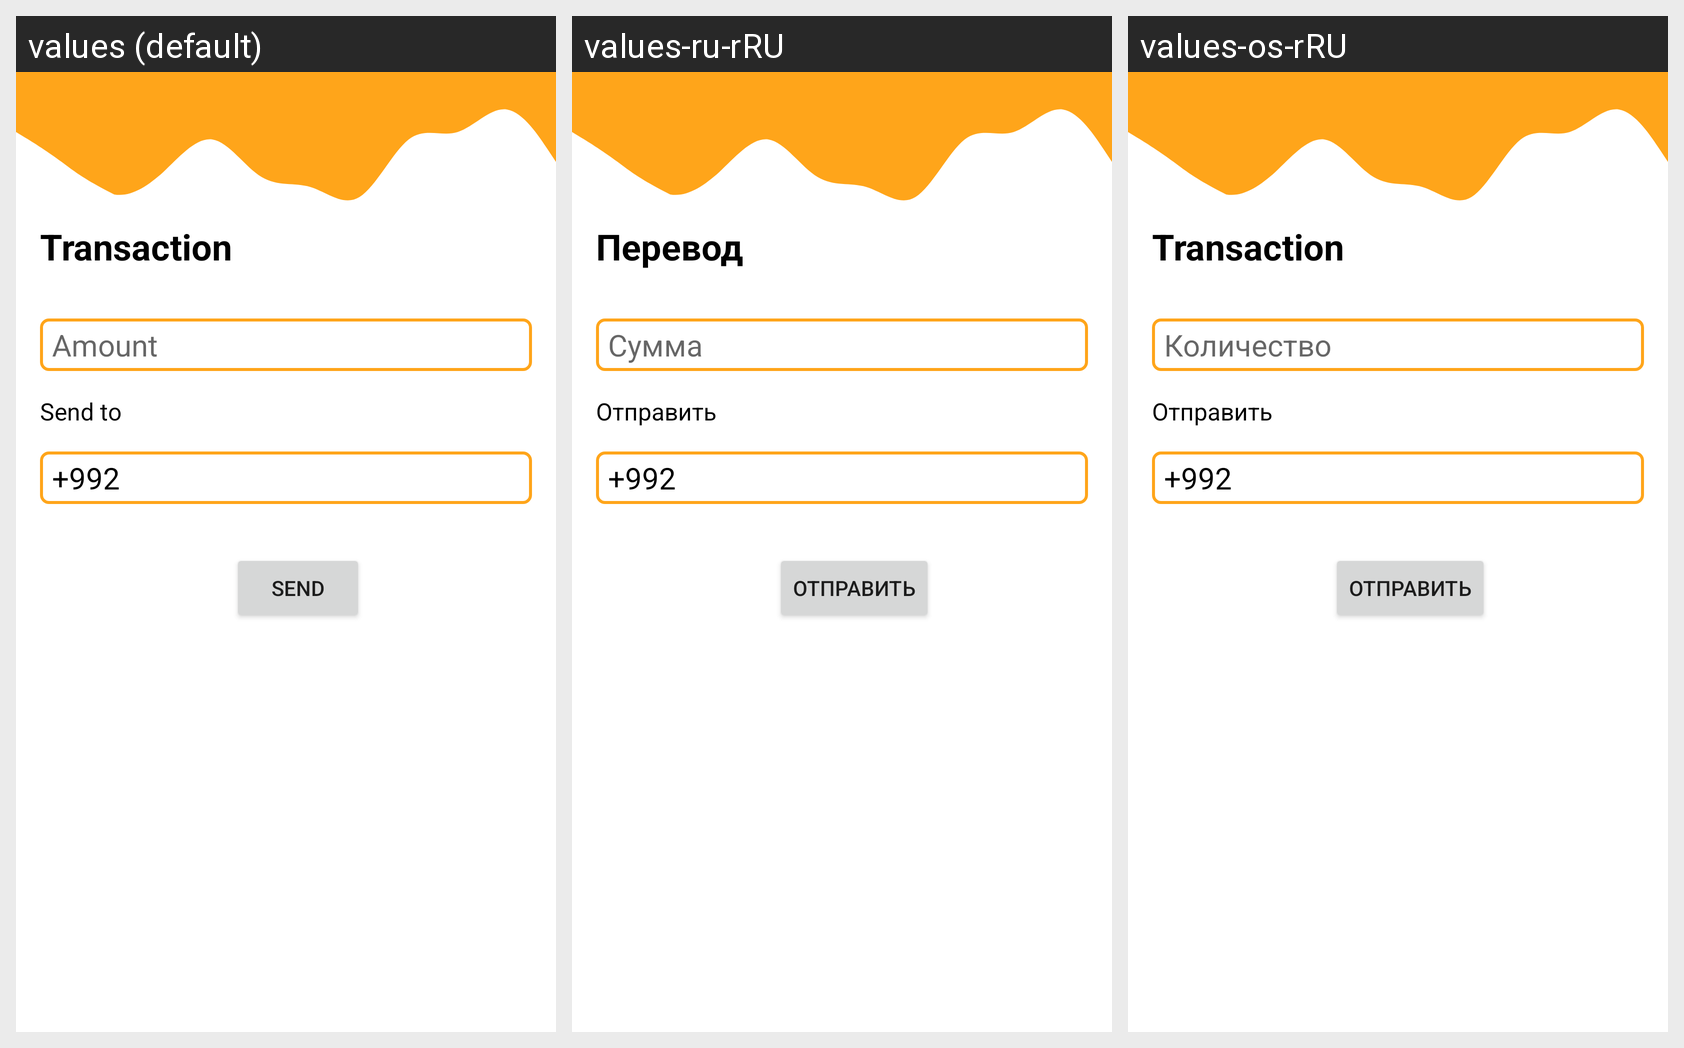

Translations of the strings shown on this Android screen, per locale in the grid:
Android screen res/layout/transaction_fragment.xml rendered under 3 locales, left to right: values (default), values-ru-rRU, values-os-rRU. Device: Nexus 5 (rendered at 1080×1920; each locale shown at half size, 540×960, under a caption strip naming it); theme Theme.FinalProskillsProject.
Strings drawn on this screen, with the default value and each locale's value (text and hints the layout hard-codes, and strings that could not be matched under every locale, appear in the picture but are not listed):

transaction_text
  values: Transaction
  values-ru-rRU: Перевод
  values-os-rRU: Transaction  [not translated; the default value is used]

amount_entry
  values: Amount
  values-ru-rRU: Сумма
  values-os-rRU: Количество

send_to
  values: Send to
  values-ru-rRU: Отправить
  values-os-rRU: Отправить

number
  values: +992
  values-ru-rRU: +992
  values-os-rRU: +992

send
  values: Send
  values-ru-rRU: Отправить
  values-os-rRU: Отправить
